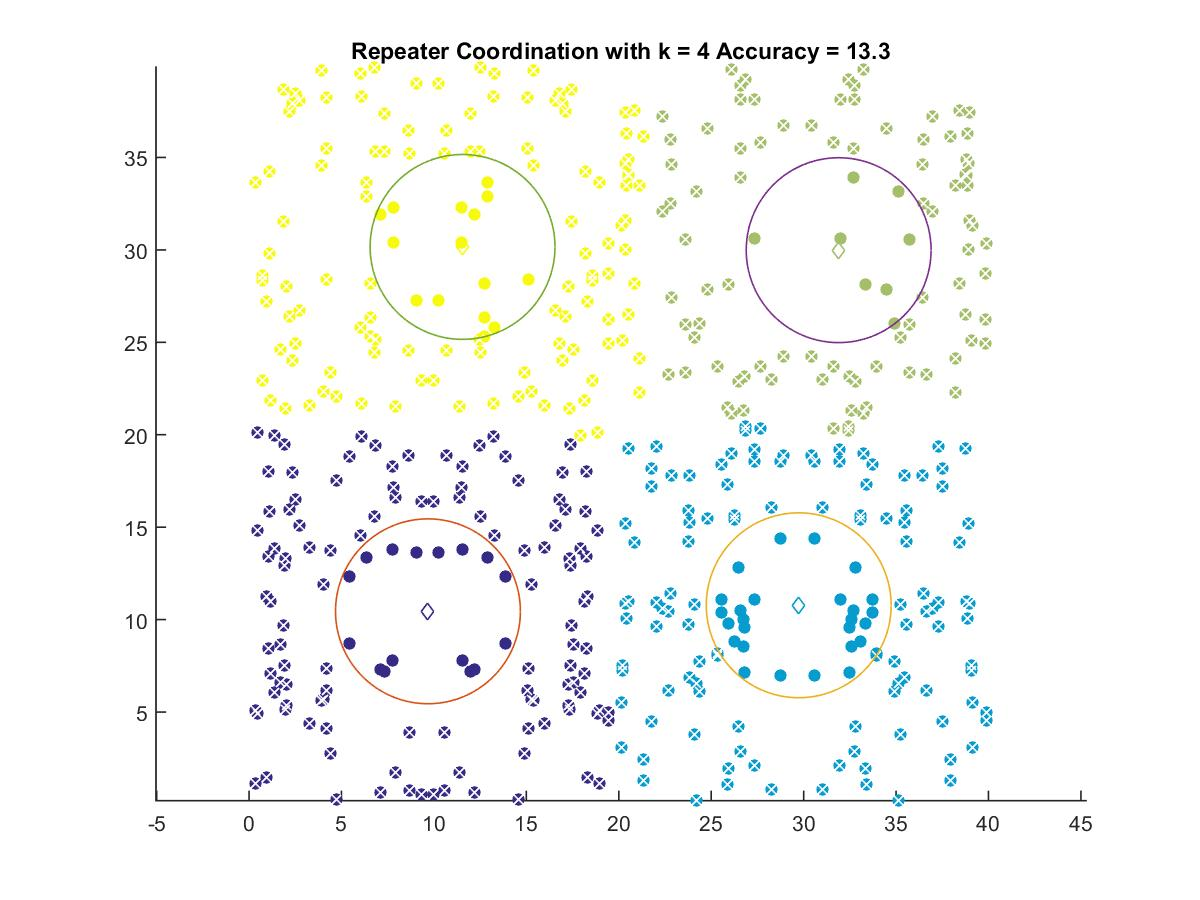

The table this chart was drawn from, first rows:
9.6772, 10.449
29.73, 10.78
31.89, 29.98
11.55, 30.16
